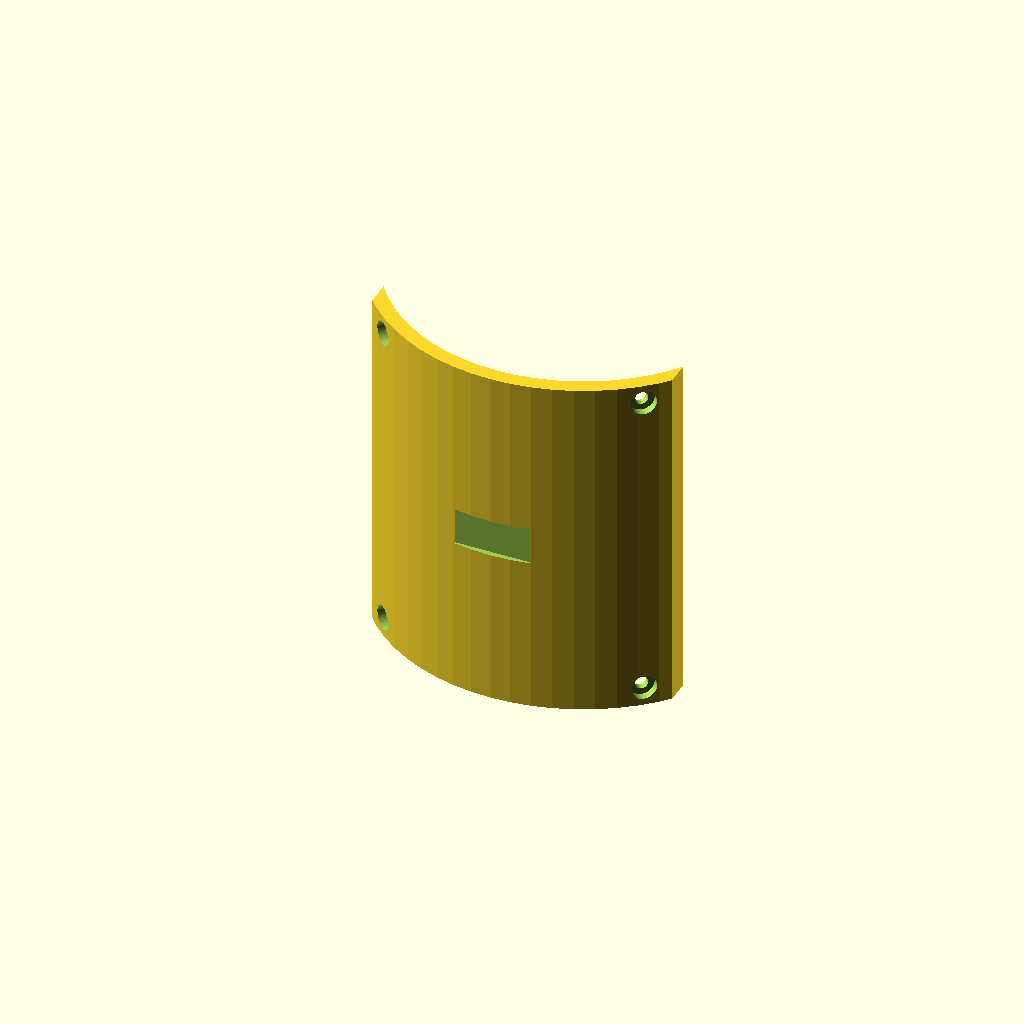
Cell 1 — every parameter at its default value.
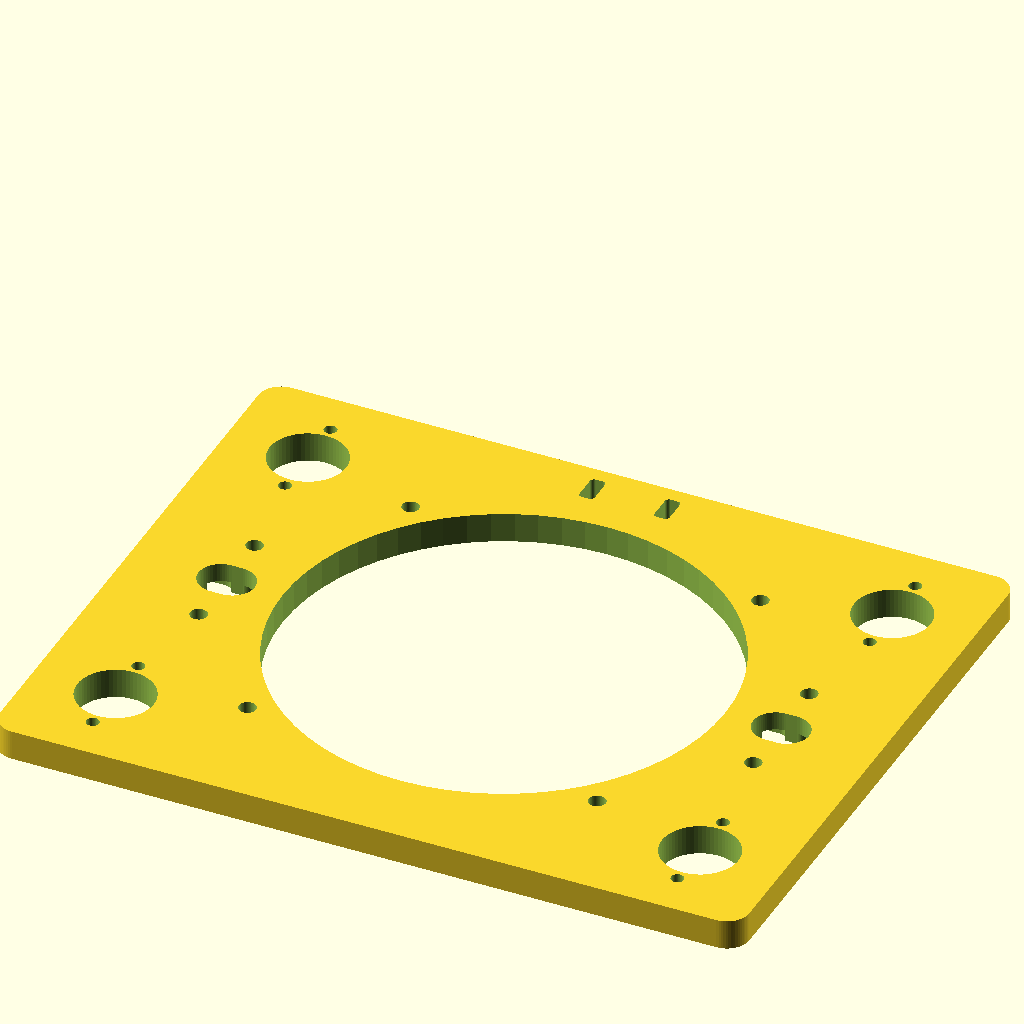
Cell 2 — component set to "carriage", the other parameters unchanged.
All cells are drawn from one camera (rotation 55°, 0°, 25°, orthographic, colour scheme Cornfield), so only the parameter changes between them.
Source of the model, CAD/V3/LIO_V3_R3_Print_Set/Single_Part.scad:
// Reprint one type without repeating the complete job.
component = "door"; // [base_adapter,sample_nest,chamber,door,carriage,shroud,optical_deck,led_retainer,detector_mount,head_cover,guide_primary,guide_secondary,guide_float,guide_cap,nut_carrier,axial_bridge,axial_cap,axial_spacer,guide_tie]
part_override = component;
include <LIO_V3_R3_master.scad>
Parameter table extracted from the source (name, type, default, range or options):
component: string, default "door", options "base_adapter", "sample_nest", "chamber", "door", "carriage", "shroud", "optical_deck", "led_retainer", "detector_mount", "head_cover", "guide_primary", "guide_secondary", "guide_float", "guide_cap", "nut_carrier", "axial_bridge", "axial_cap", "axial_spacer", "guide_tie"
